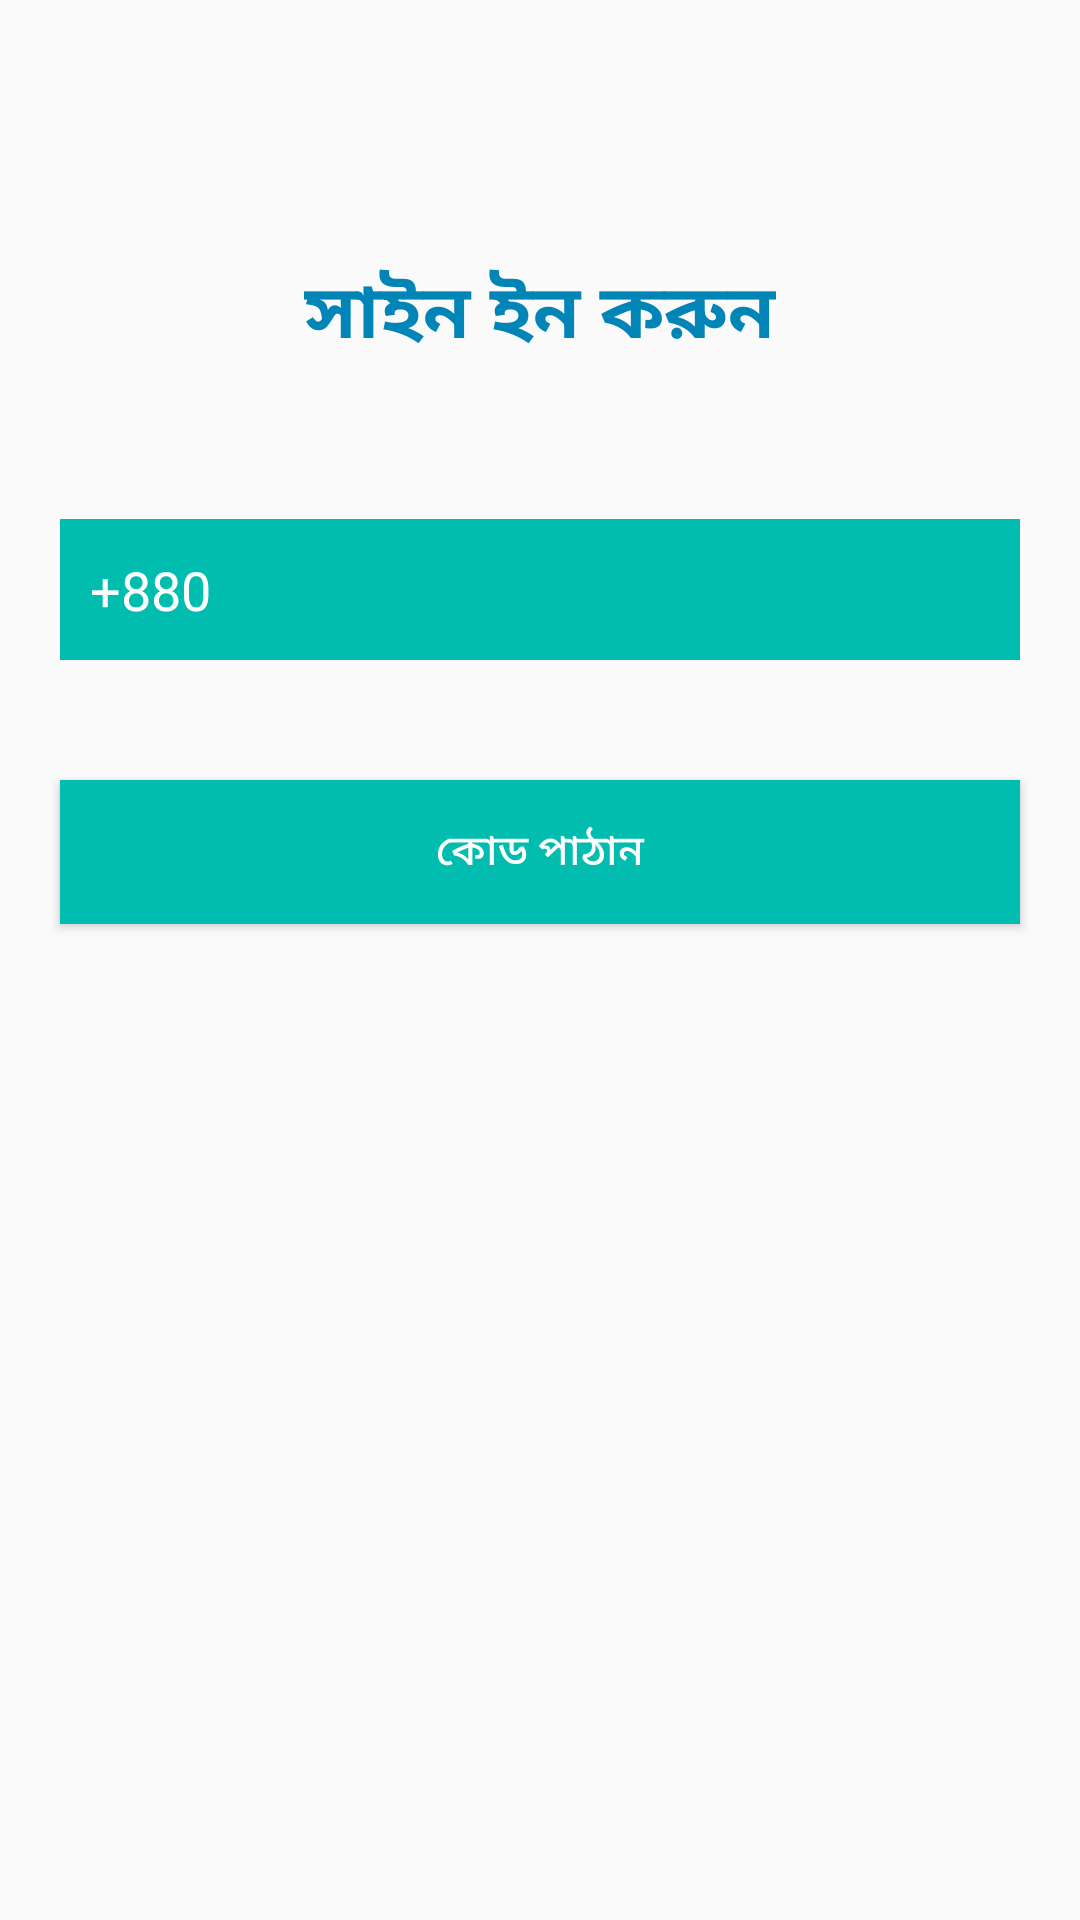

Write the Android layout XML for this screen, with the resource values it uses.
<!-- AndroidManifest.xml: activity theme AppTheme.NoActionBar -->
<!-- res/layout/activity_sign.xml -->
<?xml version="1.0" encoding="utf-8"?>
<RelativeLayout xmlns:android="http://schemas.android.com/apk/res/android"
    xmlns:app="http://schemas.android.com/apk/res-auto"
    xmlns:tools="http://schemas.android.com/tools"
    android:layout_width="match_parent"
    android:layout_height="match_parent"
    tools:context=".ui.SignActivity">

    <ProgressBar
        android:layout_width="wrap_content"
        android:layout_height="wrap_content"
        android:id="@+id/progress_circular"
        android:layout_centerInParent="true"
        android:visibility="invisible"/>

    <androidx.appcompat.widget.Toolbar
        android:id="@+id/toolbar"
        android:layout_width="match_parent"
        android:layout_height="?attr/actionBarSize"
        android:layout_gravity="center_vertical"
        android:background="@drawable/toolbar_bg"
        android:gravity="center">

    </androidx.appcompat.widget.Toolbar>

    <TextView
        android:layout_below="@+id/toolbar"
        android:layout_width="wrap_content"
        android:layout_height="wrap_content"
        style="@style/TextAppearance.AppCompat.Large"
        android:textColor="@color/colorPrimaryDark"
        android:text="সাইন ইন করুন"
        android:textAlignment="center"
        android:layout_centerHorizontal="true"
        android:textStyle="bold"
        android:textSize="25sp"
        android:layout_margin="30dp"
        android:id="@+id/text1"/>
    <EditText
        android:layout_width="match_parent"
        android:layout_height="wrap_content"
        android:id="@+id/et_phone"
        android:layout_below="@+id/text1"
        android:layout_margin="20dp"
        android:background="@color/colorPrimary"
        android:textColor="@android:color/white"
        android:inputType="phone"
        android:text="+880"
        android:padding="10dp"
        android:hint="কান্ট্রি কোড সহ নাম্বার লিখুন"/>

    <Button
        android:layout_width="match_parent"
        android:layout_height="wrap_content"
        android:id="@+id/btn_sign"
        android:text="কোড পাঠান"
        android:background="@color/colorPrimary"
        android:textColor="@android:color/white"
        android:layout_margin="20dp"
        android:layout_below="@+id/et_phone"
        android:onClick="processSignIn"/>


</RelativeLayout>
<!-- resources referenced by this layout -->
<resources>
  <color name="colorPrimary">#00BDAF</color>
  <color name="colorPrimaryDark">#0085B6</color>
  <style name="AppTheme.NoActionBar">
          <item name="windowActionBar">false</item>
          <item name="windowNoTitle">true</item>
      </style>
</resources>
